Image classification data set "LumbarSpinalStenosis" (HitikaGhanani/Lumbar-Spine-Analysis on GitHub). Class labels (3): herniated disc, no stenosis, thecal sac.

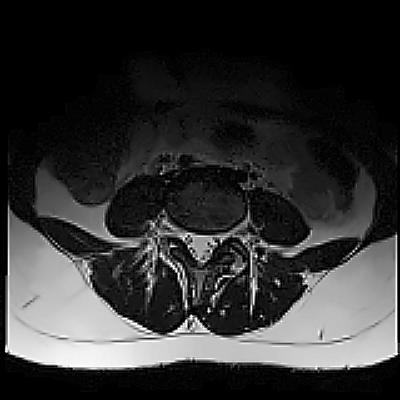
Label: thecal sac

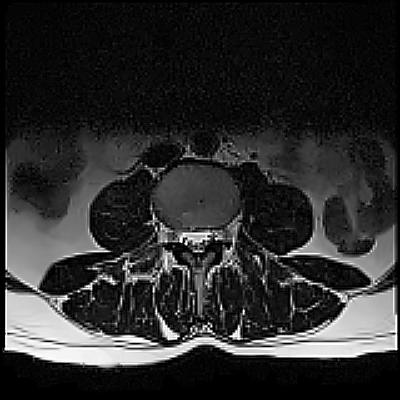
Label: herniated disc

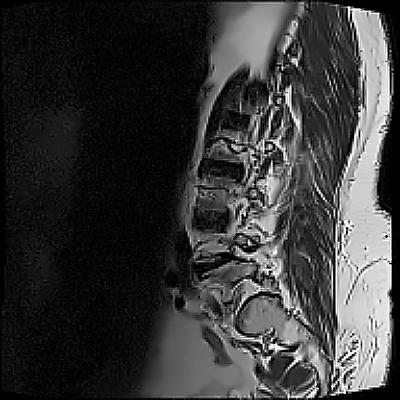
Label: herniated disc

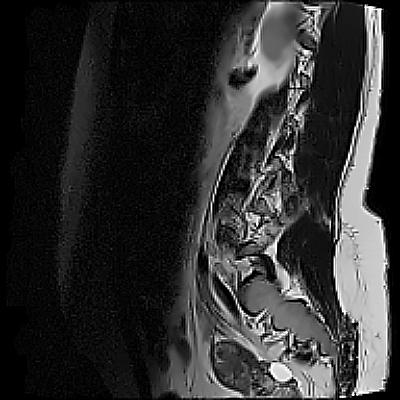
Label: thecal sac

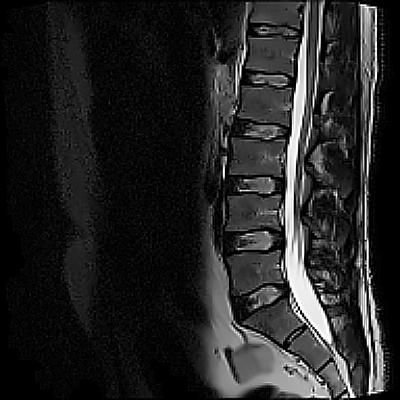
Label: no stenosis

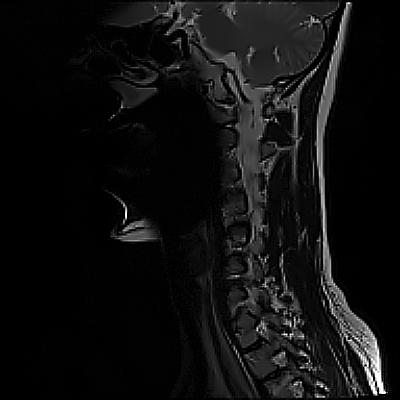
Label: no stenosis
